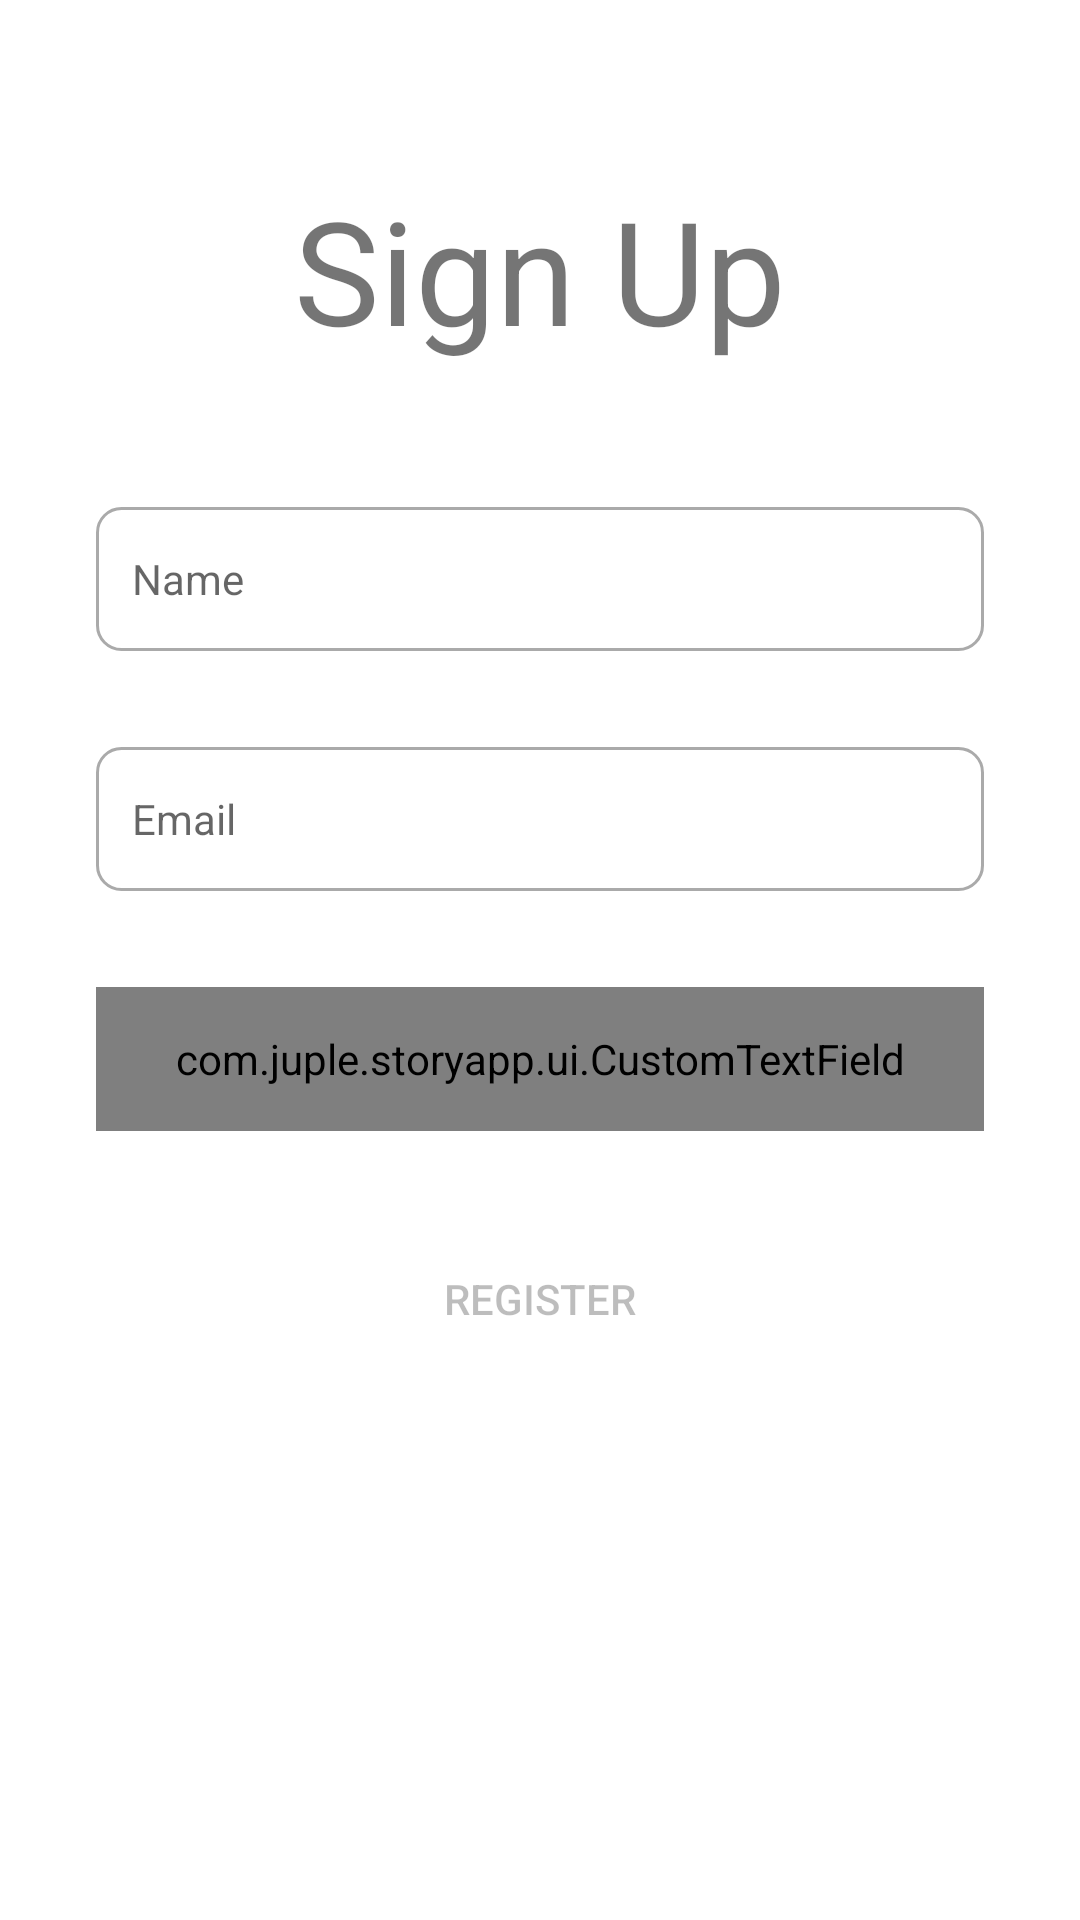

The Android layout XML behind this screen, and the referenced resources:
<!-- AndroidManifest.xml: application theme Theme.StoryApp -->
<!-- res/layout/activity_register.xml -->
<?xml version="1.0" encoding="utf-8"?>
<androidx.coordinatorlayout.widget.CoordinatorLayout xmlns:android="http://schemas.android.com/apk/res/android"
    xmlns:app="http://schemas.android.com/apk/res-auto"
    xmlns:tools="http://schemas.android.com/tools"
    android:layout_width="match_parent"
    android:layout_height="match_parent">

    <androidx.constraintlayout.widget.ConstraintLayout
        android:layout_width="match_parent"
        android:layout_height="match_parent"
        tools:context=".ui.RegisterActivity">

        <TextView
            android:id="@+id/textView3"
            android:layout_width="wrap_content"
            android:layout_height="wrap_content"
            android:text="@string/sign_up"
            android:textSize="48sp"
            app:layout_constraintBottom_toBottomOf="parent"
            app:layout_constraintEnd_toEndOf="parent"
            app:layout_constraintStart_toStartOf="parent"
            app:layout_constraintTop_toTopOf="parent"
            app:layout_constraintVertical_bias="0.1"
            tools:ignore="TextContrastCheck" />

        <EditText
            android:id="@+id/name_et"
            android:layout_width="0dp"
            android:layout_height="48dp"
            android:layout_marginStart="32dp"
            android:layout_marginEnd="32dp"
            android:autofillHints="name"
            android:background="@drawable/custom_input"
            android:drawableStart="@drawable/custom_person"
            android:drawablePadding="12dp"
            android:ems="10"
            android:hint="@string/name"
            android:inputType="textPersonName"
            android:paddingStart="12dp"
            android:paddingEnd="12dp"
            android:textSize="14sp"
            app:layout_constraintBottom_toBottomOf="parent"
            app:layout_constraintEnd_toEndOf="parent"
            app:layout_constraintStart_toStartOf="parent"
            app:layout_constraintTop_toBottomOf="@+id/textView3"
            app:layout_constraintVertical_bias="0.1"
            tools:ignore="TouchTargetSizeCheck,TextContrastCheck" />

        <EditText
            android:id="@+id/email_et"
            android:layout_width="0dp"
            android:layout_height="48dp"
            android:layout_marginTop="32dp"
            android:autofillHints="emailAddress"
            android:background="@drawable/custom_input"
            android:drawableStart="@drawable/custom_email"
            android:drawablePadding="12dp"
            android:ems="10"
            android:hint="@string/email"
            android:inputType="textEmailAddress"
            android:paddingStart="12dp"
            android:paddingEnd="12dp"
            android:textSize="14sp"
            app:layout_constraintEnd_toEndOf="@+id/name_et"
            app:layout_constraintStart_toStartOf="@id/name_et"
            app:layout_constraintTop_toBottomOf="@+id/name_et"
            tools:ignore="TextContrastCheck" />

        <com.juple.storyapp.ui.CustomTextField
            android:id="@+id/password_et"
            android:layout_width="0dp"
            android:layout_height="48dp"
            android:layout_marginTop="32dp"
            android:autofillHints="password"
            android:background="@drawable/custom_input"
            android:drawableStart="@drawable/custom_lock"
            android:drawablePadding="12dp"
            android:ems="10"
            android:hint="@string/password"
            android:inputType="textPassword"
            android:paddingStart="12dp"
            android:paddingEnd="12dp"
            android:textSize="14sp"
            app:layout_constraintEnd_toEndOf="@+id/email_et"
            app:layout_constraintStart_toStartOf="@+id/email_et"
            app:layout_constraintTop_toBottomOf="@+id/email_et"
            tools:ignore="TextContrastCheck" />

        <Button
            android:id="@+id/btnRegister"
            android:layout_width="wrap_content"
            android:layout_height="wrap_content"
            android:layout_marginTop="32dp"
            android:background="@drawable/custom_button"
            android:enabled="false"
            android:text="@string/register"
            app:layout_constraintEnd_toEndOf="@+id/password_et"
            app:layout_constraintStart_toStartOf="@+id/password_et"
            app:layout_constraintTop_toBottomOf="@+id/password_et" />

    </androidx.constraintlayout.widget.ConstraintLayout>

    <RelativeLayout
        android:id="@+id/loadingPanel"
        android:layout_width="match_parent"
        android:layout_height="match_parent"
        android:gravity="center"
        android:visibility="gone">

        <LinearLayout
            android:layout_width="match_parent"
            android:layout_height="match_parent"
            android:alpha="0.5"
            android:background="#000000" />

        <ProgressBar
            android:layout_width="wrap_content"
            android:layout_height="wrap_content"
            android:layout_centerInParent="true"
            android:indeterminate="true" />
    </RelativeLayout>
</androidx.coordinatorlayout.widget.CoordinatorLayout>
<!-- resources referenced by this layout -->
<resources>
  <!-- drawable custom_email (drawable) -->
  <?xml version="1.0" encoding="utf-8"?>
  <selector xmlns:android="http://schemas.android.com/apk/res/android">
  
      <item android:drawable="@drawable/email_icon_focus" android:state_focused="true" />
  
      <item android:drawable="@drawable/email_icon" android:state_focused="false" />
  
  </selector>
  <!-- drawable custom_lock (drawable) -->
  <?xml version="1.0" encoding="utf-8"?>
  <selector xmlns:android="http://schemas.android.com/apk/res/android">
  
      <item android:drawable="@drawable/lock_icon_focus" android:state_focused="true" />
  
      <item android:drawable="@drawable/lock_icon" android:state_focused="false" />
  
  </selector>
  <!-- drawable custom_person (drawable) -->
  <?xml version="1.0" encoding="utf-8"?>
  <selector xmlns:android="http://schemas.android.com/apk/res/android">
  
      <item android:drawable="@drawable/person_icon_focus" android:state_focused="true" />
  
      <item android:drawable="@drawable/person_icon" android:state_focused="false" />
  
  </selector>
  <string name="email">Email</string>
  <string name="name">Name</string>
  <string name="password">Password</string>
  <string name="register">REGISTER</string>
  <string name="sign_up">Sign Up</string>
  <style name="Theme.StoryApp" parent="Theme.MaterialComponents.DayNight.DarkActionBar">
          
          <item name="colorPrimary">@color/pink_600</item>
          <item name="colorPrimaryVariant">@color/pink_600</item>
          <item name="colorOnPrimary">@color/white</item>
          
          <item name="colorSecondary">@color/pink_600</item>
          <item name="colorSecondaryVariant">@color/pink_600</item>
          <item name="colorOnSecondary">@color/white</item>
          
          <item name="android:statusBarColor" tools:targetApi="l">?attr/colorPrimaryVariant</item>
          
      </style>
  <color name="white">#FFFFFFFF</color>
  <color name="pink_600">#d81b60</color>
  <color name="pink_200">#f48fb1</color>
  <!-- drawable email_icon_focus (drawable) -->
  <vector xmlns:android="http://schemas.android.com/apk/res/android"
      android:width="24dp"
      android:height="24dp"
      android:viewportWidth="24"
      android:viewportHeight="24">
      <path
          android:fillColor="@color/pink_600"
          android:pathData="M20,4L4,4c-1.1,0 -1.99,0.9 -1.99,2L2,18c0,1.1 0.9,2 2,2h16c1.1,0 2,-0.9 2,-2L22,6c0,-1.1 -0.9,-2 -2,-2zM20,8l-8,5 -8,-5L4,6l8,5 8,-5v2z" />
  </vector>
  <!-- drawable lock_icon_focus (drawable) -->
  <vector xmlns:android="http://schemas.android.com/apk/res/android"
      android:width="24dp"
      android:height="24dp"
      android:viewportWidth="24"
      android:viewportHeight="24">
      <path
          android:fillColor="@color/pink_600"
          android:pathData="M18,8h-1L17,6c0,-2.76 -2.24,-5 -5,-5S7,3.24 7,6v2L6,8c-1.1,0 -2,0.9 -2,2v10c0,1.1 0.9,2 2,2h12c1.1,0 2,-0.9 2,-2L20,10c0,-1.1 -0.9,-2 -2,-2zM12,17c-1.1,0 -2,-0.9 -2,-2s0.9,-2 2,-2 2,0.9 2,2 -0.9,2 -2,2zM15.1,8L8.9,8L8.9,6c0,-1.71 1.39,-3.1 3.1,-3.1 1.71,0 3.1,1.39 3.1,3.1v2z" />
  </vector>
  <!-- drawable person_icon_focus (drawable) -->
  <vector xmlns:android="http://schemas.android.com/apk/res/android"
      android:width="24dp"
      android:height="24dp"
      android:viewportWidth="24"
      android:viewportHeight="24">
      <path
          android:fillColor="@color/pink_600"
          android:pathData="M12,12c2.21,0 4,-1.79 4,-4s-1.79,-4 -4,-4 -4,1.79 -4,4 1.79,4 4,4zM12,14c-2.67,0 -8,1.34 -8,4v2h16v-2c0,-2.66 -5.33,-4 -8,-4z" />
  </vector>
</resources>
